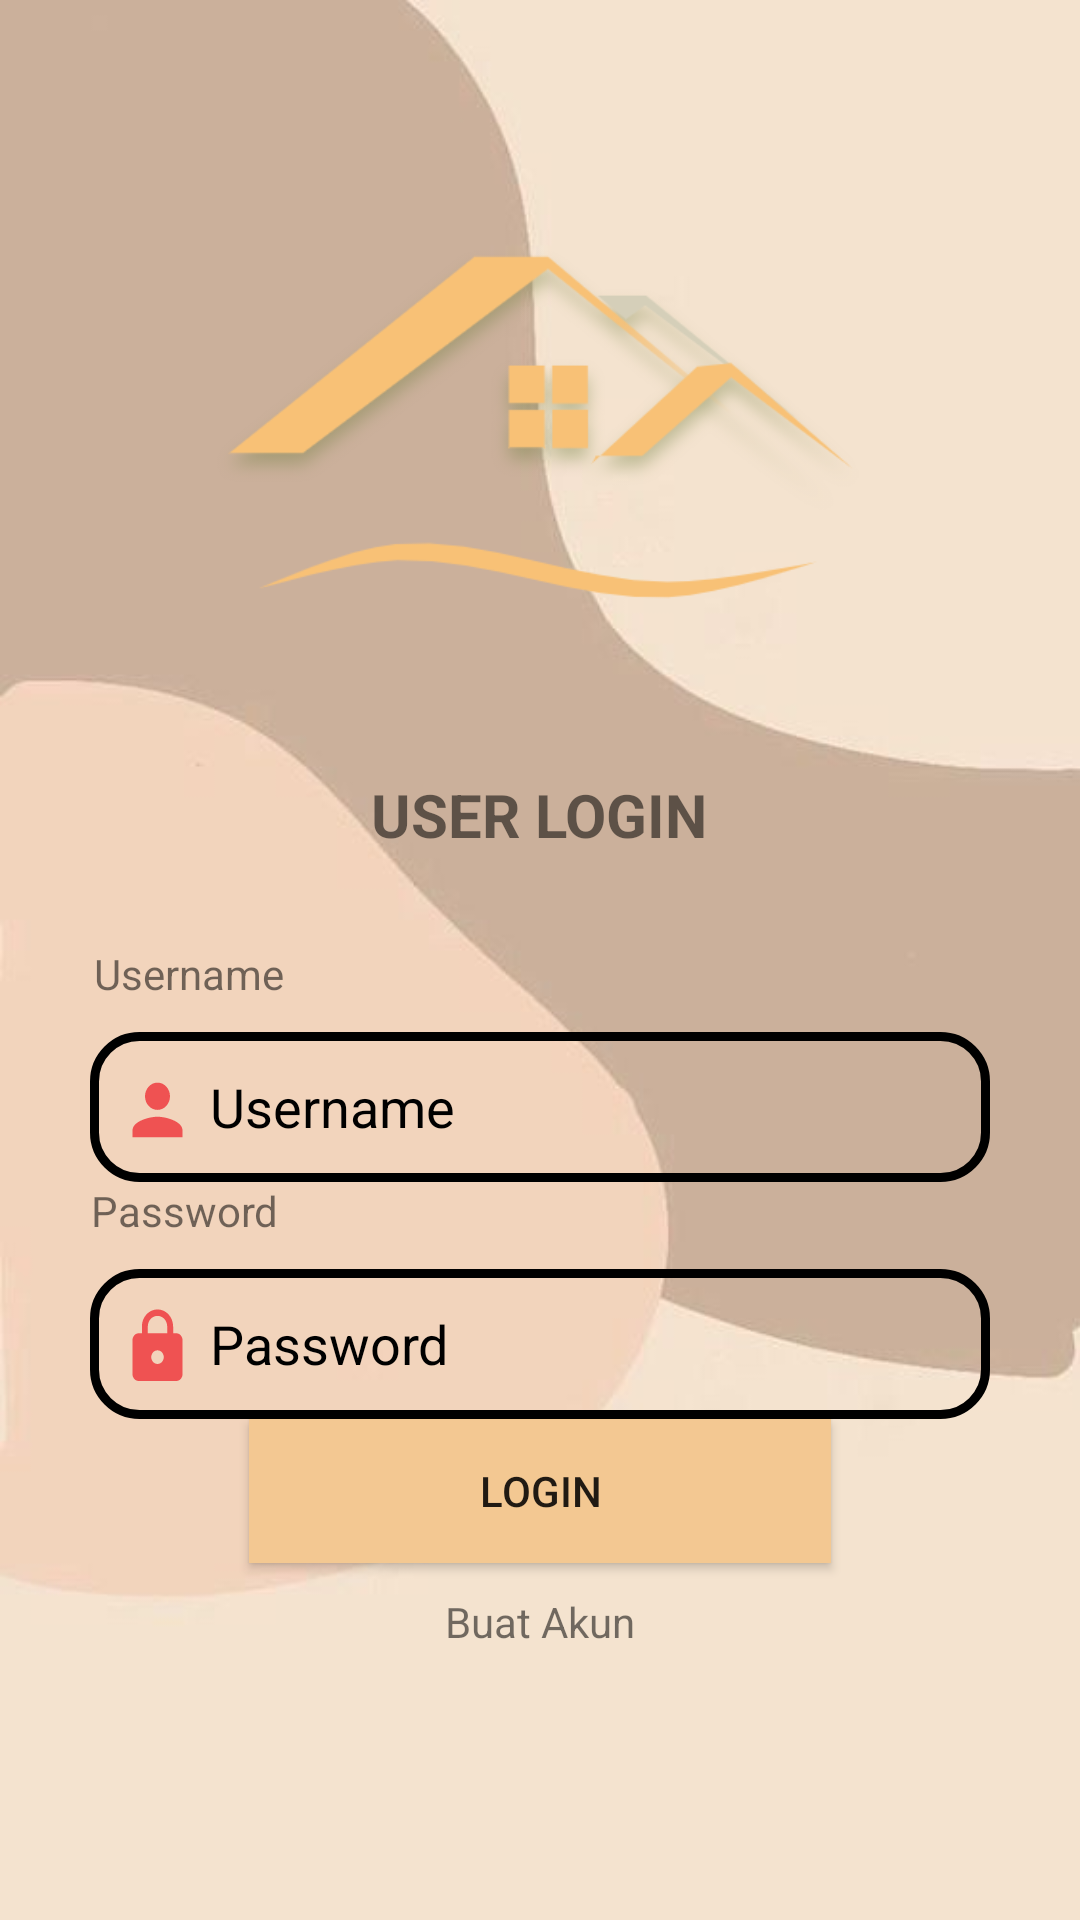

Layout XML and referenced resources for this Android screen:
<!-- AndroidManifest.xml: application theme AppThemeNoActionBar -->
<!-- res/layout/activity_login_user.xml -->
<?xml version="1.0" encoding="utf-8"?>
<LinearLayout
    xmlns:android="http://schemas.android.com/apk/res/android"
    xmlns:app="http://schemas.android.com/apk/res-auto"
    xmlns:tools="http://schemas.android.com/tools"
    android:layout_width="match_parent"
    android:layout_height="match_parent"
    android:orientation="vertical"
    android:gravity="center"
    tools:context=".LoginUser"
    android:background="@drawable/bguser">

    <ImageView
        android:id="@+id/imageView2"
        android:layout_width="217dp"
        android:layout_height="168dp"
        app:srcCompat="@drawable/kos" />

    <TextView
        android:layout_width="wrap_content"
        android:layout_height="wrap_content"
        android:text="USER LOGIN"
        android:layout_margin="30dp"
        android:textStyle="bold"
        android:textSize="20sp" />

    <TextView
        android:id="@+id/textView9"
        android:layout_width="297dp"
        android:layout_height="wrap_content"
        android:text="Username" />

    <EditText
        android:id="@+id/txUsername"
        android:layout_width="300dp"
        android:layout_height="50dp"
        android:layout_marginTop="10dp"
        android:background="@drawable/border_text"
        android:drawablePadding="5dp"
        android:ems="10"
        android:paddingStart="10dp"
        android:paddingLeft="10dp"
        android:paddingRight="10dp"
        android:textColor="@color/black"
        android:importantForAutofill="no"
        android:textColorHint="@color/black"
        android:drawableStart="@drawable/logo_orang"
        android:drawableLeft="@drawable/logo_orang"
        android:hint="Username"
        android:inputType="textPersonName" />

    <TextView
        android:id="@+id/textView8"
        android:layout_width="299dp"
        android:layout_height="wrap_content"
        android:text="Password" />

    <EditText
        android:id="@+id/txPassword"
        android:layout_width="300dp"
        android:layout_height="50dp"
        android:layout_marginTop="10dp"
        android:paddingStart="10dp"
        android:paddingLeft="10dp"
        android:paddingRight="10dp"
        android:textColor="@color/black"
        android:textColorHint="@color/black"
        android:background="@drawable/border_text"
        android:drawablePadding="5dp"
        android:ems="10"
        android:importantForAutofill="no"
        android:drawableStart="@drawable/logo_kunci"
        android:drawableLeft="@drawable/logo_kunci"
        android:hint="Password"
        android:inputType="textPassword" />

    <Button
        android:id="@+id/btnLogin"
        android:layout_width="194dp"
        android:layout_height="wrap_content"
        android:layout_marginBottom="10dp"
        android:background="@color/coklat"
        android:text="LOGIN" />
    <TextView
        android:id="@+id/tvCreateAccount"
        android:layout_width="wrap_content"
        android:layout_height="wrap_content"
        android:text="Buat Akun"
        android:layout_marginBottom="30dp" />

</LinearLayout>
<!-- resources referenced by this layout -->
<resources>
  <color name="black">#FF000000</color>
  <color name="coklat">#F3C892</color>
  <!-- drawable bguser: jpeg bitmap (drawable, 8675 bytes) -->
  <!-- drawable border_text (drawable) -->
  <?xml version="1.0" encoding="utf-8"?>
  <selector xmlns:android="http://schemas.android.com/apk/res/android">
      <item>
          <shape android:shape="rectangle">
              <corners android:radius="15dp"/>
              <stroke android:width="3dp" android:color="#000000"/>
  
          </shape>
      </item>
  </selector>
  <!-- drawable kos: png bitmap (drawable, 24728 bytes) -->
  <!-- drawable logo_kunci (drawable) -->
  <vector android:height="25dp" android:tint="#EF5252"
      android:viewportHeight="22" android:viewportWidth="24"
      android:width="25dp" xmlns:android="http://schemas.android.com/apk/res/android">
      <path android:fillColor="@android:color/white" android:pathData="M18,8h-1L17,6c0,-2.76 -2.24,-5 -5,-5S7,3.24 7,6v2L6,8c-1.1,0 -2,0.9 -2,2v10c0,1.1 0.9,2 2,2h12c1.1,0 2,-0.9 2,-2L20,10c0,-1.1 -0.9,-2 -2,-2zM12,17c-1.1,0 -2,-0.9 -2,-2s0.9,-2 2,-2 2,0.9 2,2 -0.9,2 -2,2zM15.1,8L8.9,8L8.9,6c0,-1.71 1.39,-3.1 3.1,-3.1 1.71,0 3.1,1.39 3.1,3.1v2z"/>
  </vector>
  <!-- drawable logo_orang (drawable) -->
  <vector android:height="25dp" android:tint="#EF5252"
      android:viewportHeight="22" android:viewportWidth="24"
      android:width="25dp" xmlns:android="http://schemas.android.com/apk/res/android">
      <path android:fillColor="@android:color/white" android:pathData="M12,12c2.21,0 4,-1.79 4,-4s-1.79,-4 -4,-4 -4,1.79 -4,4 1.79,4 4,4zM12,14c-2.67,0 -8,1.34 -8,4v2h16v-2c0,-2.66 -5.33,-4 -8,-4z"/>
  </vector>
  <style name="AppThemeNoActionBar" parent="Theme.AppCompat.Light.DarkActionBar">
          
      </style>
</resources>
